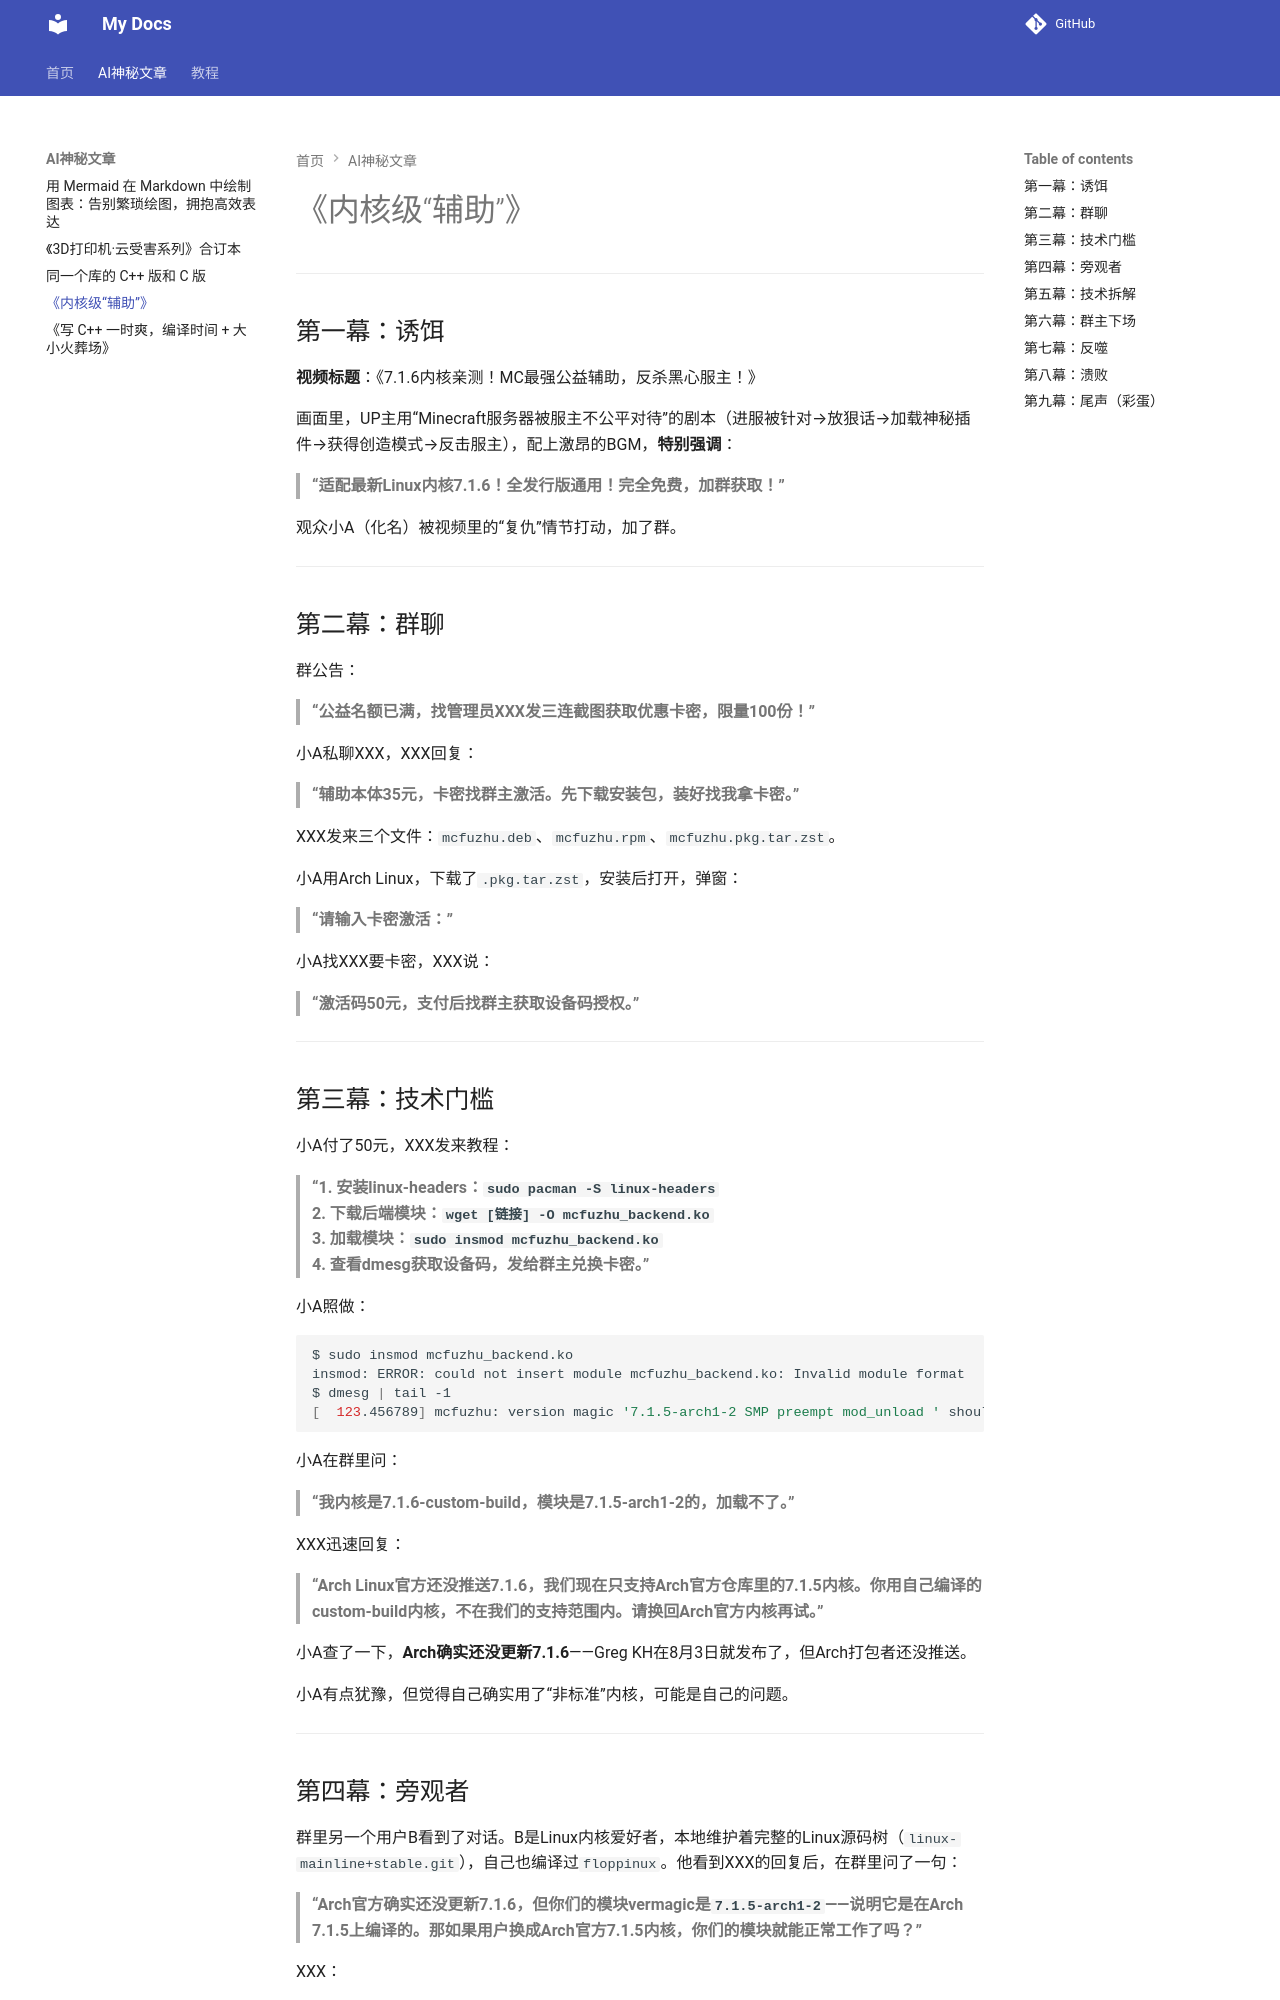

repository: ht7813/docs · page: aigen/mcfuzhu/index.html · generator: mkdocs

# 《内核级“辅助”》

---

## 第一幕：诱饵

**视频标题**：《7.1.6内核亲测！MC最强公益辅助，反杀黑心服主！》

画面里，UP主用“Minecraft服务器被服主不公平对待”的剧本（进服被针对→放狠话→加载神秘插件→获得创造模式→反击服主），配上激昂的BGM，**特别强调**：

> **“适配最新Linux内核7.1.6！全发行版通用！完全免费，加群获取！”**

观众小A（化名）被视频里的“复仇”情节打动，加了群。

---

## 第二幕：群聊

群公告：

> **“公益名额已满，找管理员XXX发三连截图获取优惠卡密，限量100份！”**

小A私聊XXX，XXX回复：

> **“辅助本体35元，卡密找群主激活。先下载安装包，装好找我拿卡密。”**

XXX发来三个文件：`mcfuzhu.deb`、`mcfuzhu.rpm`、`mcfuzhu.pkg.tar.zst`。

小A用Arch Linux，下载了`.pkg.tar.zst`，安装后打开，弹窗：

> **“请输入卡密激活：”**

小A找XXX要卡密，XXX说：

> **“激活码50元，支付后找群主获取设备码授权。”**

---

## 第三幕：技术门槛

小A付了50元，XXX发来教程：

> **“1. 安装linux-headers：`sudo pacman -S linux-headers`**  
> **2. 下载后端模块：`wget [链接] -O mcfuzhu_backend.ko`**  
> **3. 加载模块：`sudo insmod mcfuzhu_backend.ko`**  
> **4. 查看dmesg获取设备码，发给群主兑换卡密。”**

小A照做：

```bash
$ sudo insmod mcfuzhu_backend.ko
insmod: ERROR: could not insert module mcfuzhu_backend.ko: Invalid module format
$ dmesg | tail -1
[  123.456789] mcfuzhu: version magic '7.1.5-arch1-2 SMP preempt mod_unload ' should be '7.1.6-custom-build SMP preempt mod_unload '
```

小A在群里问：

> **“我内核是7.1.6-custom-build，模块是7.1.5-arch1-2的，加载不了。”**

XXX迅速回复：

> **“Arch Linux官方还没推送7.1.6，我们现在只支持Arch官方仓库里的7.1.5内核。你用自己编译的custom-build内核，不在我们的支持范围内。请换回Arch官方内核再试。”**

小A查了一下，**Arch确实还没更新7.1.6**——Greg KH在8月3日就发布了，但Arch打包者还没推送。

小A有点犹豫，但觉得自己确实用了“非标准”内核，可能是自己的问题。

---
